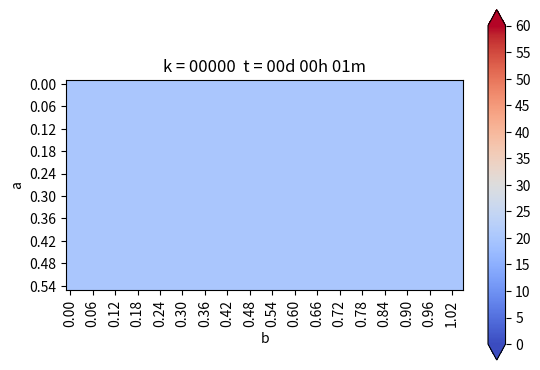

Reproduce this figure in Python. (Note: this script raises an exception after producing the figure.)
from matplotlib.pylab import *
from matplotlib import cm
import numpy as np

#Geometria
a = 0.54         
b = 1.04        
Nx = 52  
Ny = 27    

dx = b/Nx
dy = a/Ny

h = dx

if dx != dy:
    print("ERROR! dy != dy")
    exit(-1)      


def coords(i,j):
    return(dx*i,dy*j)
x,y = coords(4,2)

print(f"x = {x}")
print(f"y = {y}")

import numpy as np
from scipy.interpolate import interp1d

#Curva de calor de hidratacion en el tiempo (ingresar t en segundos), entrega el calor de 
#hidratacion en kJ/m^3*s considerando una dosificacion DC en kg de cemento por m^3 
#DC por default se considera 360 kg/m^3
def Calor_de_hidratacion(t,DC = 360.):      #[tiempo, Dosificacion cemento en kg/m^3]
    #datos registrados por ensayo semi-adiabatico de Langavant

    x = [0, 130, 250, 400, 540, 720, 900, 1100, 1300, 1500, 1800, 3600, 5400, 7200,
        9000, 10800, 14400, 18000, 21500, 25200, 28000, 32400, 36000, 39600, 43200, 46800,
        50000, 54000, 61200, 72000, 79200, 86400, 100800, 111600, 122400, 133200, 144000, 180000,
        216000, 234000, 259200, 288000, 324000, 360000, 432000, 468000, 504000, 540000, 604800, 
        648000, 684000, 720000, 756000, 792000, 828000, 864000, 900000, 936000, 972000, 1008000, 1044000,
        1080000, 1116000, 1152000, 1188000, 1224000]

    y = [0.0, 0.019230769, 0.016666667, 0.013333333, 0.010714286, 0.009444444, 0.007222222,
        0.006, 0.005150000, 0.00385, 0.003, 0.001444444, 0.001055556, 0.000722222, 0.000833333, 
        0.001111111, 0.002166667, 0.003472222, 0.005285714, 0.006756757, 0.007142857, 0.007272727, 
        0.006944444, 0.006250000, 0.005277778, 0.004027778, 0.003281250, 0.0025, 0.001875, 0.001111111, 
        0.000833333, 0.000694444, 0.000416667, 0.000296296, 0.000194444, 0.000111111, 0.000064815, 0.000027778, 
        0.000013889, 0.000027778, 0.000031746, 0.000031250, 0.000038889, 0.000061111, 0.000076389, 0.000072222, 
        0.000066667, 0.000055556, 0.000046296, 0.000023148, 0.000019444, 0.000030556, 0.000033333, 0.000041667, 
        0.000033333, 0.000030556, 0.000033333, 0.000041667, 0.000033333, 0.000030556, 0.000033333, 0.000041667, 
        0.000033333, 0.000030556, 0.000033333, 0.000041667]
    
    q = interp1d(x,y)


    return q(t)*DC

def imshowbien(u):
    imshow(u.T[Ny::-1,:],cmap=cm.coolwarm,interpolation='bilinear')
    cbar = colorbar(extend = 'both', cmap= cm.coolwarm)
    ticks = np.arange(0,65,5)
    ticks_Text = ["{}°".format(deg) for deg in ticks]
    cbar.set_ticks(ticks)
    cbar.set_ticklabels(ticks_Text)
    clim(0,60)
    
    xlabel('b')
    ylabel('a')
    xTicks_N= np.arange(0,Nx+1,3)
    yTicks_N= np.arange(0,Ny+1,3)
    xTicks= [coords(i,0)[0] for i in xTicks_N]
    yTicks= [coords(0,i)[1] for i in yTicks_N]
    xTicks_Text = ["{0:.2f}".format(tick) for tick in xTicks]
    yTicks_Text = ["{0:.2f}".format(tick) for tick in yTicks]
    xticks(xTicks_N,xTicks_Text, rotation='vertical')
    yticks(yTicks_N,yTicks_Text)
    margins(0.2)
    subplots_adjust(bottom=0.15)
    
u_k = np.zeros((Nx+1, Ny+1), dtype = np.double) 
u_km1 = np.zeros((Nx+1, Ny+1),dtype = np.double) 

#condicion de borde inicial
u_k[:,:] = 20.         

#parametros problema hormigon
dt = 0.01 #s
K = 1.495 #m^2/s
c = 1023. #J/Kg*C
rho = 2476. #Kg/m^3
alpha = K * dt / (c * rho * dx**2)

#informar cosas interesantes
print(f"dt = {dt}")
print(f"K = {K}")
print(f"c = {c}")
print(f"rho = {rho}")
print(f"α = {alpha}")

#loop en el tiempo
minuto = 60. #[s]
hora = 3600. #[s]
dia = 24 * hora

dt = 1 * minuto
dnext_t = 0.5 * hora      #guardar imagen cada 30 min

next_t = 0
framenum = 0


T = 1*dia
Days= 2 *T                # Cantidad de Dias a Simular

q = Calor_de_hidratacion(Days)

# Vectores con temperatura acumulada
u_0 = np.zeros(np.int32(Days/dt))
u_N4 = np.zeros(np.int32(Days/dt))
u_2N4 = np.zeros(np.int32(Days/dt))
u_3N4 = np.zeros(np.int32(Days/dt))
P1 = np.zeros(np.int32(Days/dt))
P2 = np.zeros(np.int32(Days/dt))
P3 = np.zeros(np.int32(Days/dt))

def truncate(n,decimales=0):
    multiplier= 10**decimales
    return int(n*multiplier)/multiplier


for k in range(np.int32(Days/dt)):
    t = dt*(k+1)
    dias = truncate(t/dia, 0)
    horas = truncate((t-dias*dia)/hora, 0)
    minutos = truncate((t-dias*dia-horas*hora)/minuto, 0)
    titulo = "k = {0:05.0f} ".format(
        k) + " t = {0:02.0f}d {1:02.0f}h {2:02.0f}m".format(dias, horas, minutos)



    print(titulo)
    
    #CB esenciales, se repite en cada iteracion
    u_k[0, :] = u_k[1, :] - 0. * dx #Borde Izquierdo
    u_k[:, 0] = u_k[:, 1] - 0. * dy #Borde Inferior
    u_k[:, -1] = u_k[:, -2] + 0. * dy #Borde Superior
    u_k[-1, :] = u_k[-2, :] + 0. * dx #Borde Derecho   

              
    
    # Loop en el espacio desde i = 1, hasta i = n-1
    for i in range(1,Nx):
        for j in range(1,Ny):
            #Algortimo de diferencias finitas en 2-D para difusion
            
            #Laplaciano
            nabla_u_k = (u_k[i-1, j]+u_k[i+1,j]+u_k[i,j-1]+u_k[i,j+1]-4*u_k[i,j])/h**2
            
            #Forard Euler
            u_km1[i,j] = u_k[i,j] + alpha*nabla_u_k + q
            
    #Avanzar la solucion a k + 1
    u_k = u_km1
    
    u_k[0, :] = u_k[1, :] - 0. * dx #Borde Izquierdo
    u_k[:, 0] = u_k[:, 1] - 0. * dy #Borde Inferior
    u_k[:, -1] = u_k[:, -2] + 0. * dy #Borde Superior
    u_k[-1, :] = u_k[-2, :] + 0. * dx #Borde Derecho        
    
    
   
    u_0[k] = u_k[int(Nx/2),-1]                    
    u_N4[k] = u_k[int(Nx/2),int(Ny/4)]           
    u_2N4[k] = u_k[int(Nx/2),int(2*Ny/4)]         
    u_3N4[k] = u_k[int(Nx/2),int(3*Ny/4)]         


    P1[k] = u_k[int(Nx / 2), int(Ny / 4)]
    P2[k] = u_k[int(Nx / 2), int(3* Ny / 4)]
    P3[k] = u_k[int(3*Nx / 4), int(3 * Ny / 4)]

    
    #Graicando en d_next
    if t >= next_t:
        figure(1)
        imshowbien(u_k)
        title(titulo)
        savefig("Caso_xy/frame_{0:04.0f}.png".format(framenum))
        framenum += 1
        next_t += dnext_t
        close(1)
        